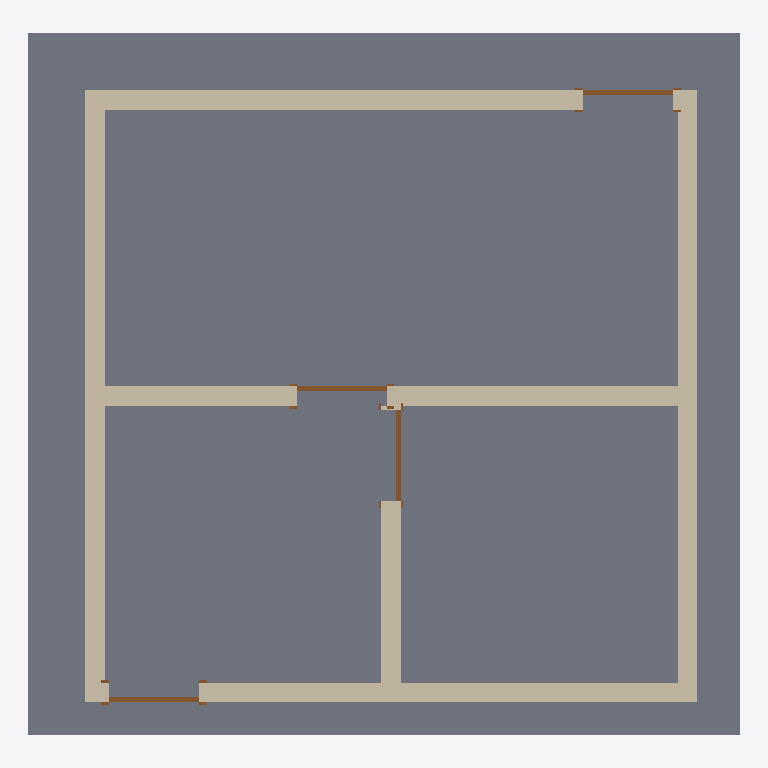
Plan cut of the same IFC building model at storey 'Ground Level' (level 0.00 m, cut at 1.40 m), seen from above with north up, elements coloured by IFC class: 6 walls (beige), 4 doors (brown), 1 slab (grey). Cut surfaces are drawn darker.
Extent 7.2 m × 7.1 m × 6.2 m (x, y, z). Storeys (3): Ground Level at 0.00 m; Floor Level at 0.50 m; Slab Level at 4.00 m. Elements (19): 7 IfcWindow, 6 IfcWall, 4 IfcDoor, 1 IfcRoof, 1 IfcSlab.

HEADER;
FILE_DESCRIPTION(('ViewDefinition [CoordinationView, QuantityTakeOffAddOnView]','RevitIdentifiers [ContentGUID: 7ac3672f-21a2-4df8-a841-97b36b513050, VersionGUID: 5ac14129-edb5-4ea8-a9aa-a26dc3ad282c, NumberOfSaves: 426]','CoordinateReference [CoordinateBase: Shared Coordinates, ProjectSite: Internal]'),'2;1');
FILE_NAME('Untitled.ifc','2026-09-05T10:41:47+05:30',(''),(''),'IfcOpenShell 0.8.5','Bonsai 0.8.5','');
FILE_SCHEMA(('IFC4X3'));
ENDSEC;
DATA;
#18=IFCPROJECT('1wmsSl8Q9D_AX1bxEKhi_W',#6,'Project  Number',$,$,'Project Name','Project  Status',(#13),#1257);
#36=IFCSITE('1wmsSl8Q9D_AX1bxEKhi_Y',#6,'Default',$,$,#35,$,$,.ELEMENT.,(42,21,31,181945),(-71,-3,-24,-263305),0.0,$,$);
#22=IFCBUILDING('1wmsSl8Q9D_AX1bxEKhi_X',#6,'',$,$,#21,$,'',.ELEMENT.,$,$,#19);
#25=IFCBUILDINGSTOREY('1vK3KfqgSHqv5Y0026FnIY',#6,'Ground Level',$,$,#24,$,'Ground Level',.ELEMENT.,0.0);
#29=IFCBUILDINGSTOREY('2DjbV_x2j23BsxEmD5wnk2',#1276,'Floor Level',$,$,#28,$,'Floor Level',.ELEMENT.,49.99999999999916);
#33=IFCBUILDINGSTOREY('14lOI8vZuHqv6B0026Fnc4',#6,'Slab Level',$,$,#32,$,'Slab Level',.ELEMENT.,400.0000000000867);
#946=IFCSLAB('37G9D5lmP5Hx5TcL3SNO3N',#6,'Floor:Generic Floor - 400mm:217761',$,$,#936,#945,'217761',.FLOOR.);
#64=IFCWALL('2DjbV_x2j23BsxEmD5wnIA',#6,'Basic Wall:Wall 20 thick:215540',$,$,#47,#52,'215540',.NOTDEFINED.);
#236=IFCWALL('2DjbV_x2j23BsxEmD5wnV4',#1275,'Basic Wall:Wall 20 thick:215738',$,$,#224,#228,'215738',$);
#272=IFCWALL('2DjbV_x2j23BsxEmD5wnPo',#6,'Basic Wall:Wall 20 thick:215820',$,$,#260,#264,'215820',.NOTDEFINED.);
#200=IFCWALL('2DjbV_x2j23BsxEmD5wnSH',#6,'Basic Wall:Wall 20 thick:215663',$,$,#188,#192,'215663',.NOTDEFINED.);
#126=IFCWALL('2DjbV_x2j23BsxEmD5wnTL',#6,'Basic Wall:Wall 20 thick:215595',$,$,#113,#117,'215595',.NOTDEFINED.);
#163=IFCWALL('2DjbV_x2j23BsxEmD5wnSo',#6,'Basic Wall:Wall 20 thick:215628',$,$,#151,#155,'215628',.NOTDEFINED.);
#369=IFCDOOR('2DjbV_x2j23BsxEmD5wn1P',#6,'M_Single-Flush:0915 x 2134mm:216359',$,$,#1096,#365,'216359',213.39999999999998,91.49999999999999,.DOOR.,$,$);
#396=IFCDOOR('2DjbV_x2j23BsxEmD5wn2Y',#6,'M_Single-Flush:0915 x 2134mm:216540',$,$,#1196,#392,'216540',213.39999999999998,91.49999999999999,.DOOR.,$,$);
#448=IFCDOOR('2DjbV_x2j23BsxEmD5wnDO',#6,'M_Single-Flush:0915 x 2134mm:216614',$,$,#1256,#444,'216614',213.39999999999998,91.49999999999999,.DOOR.,$,$);
#422=IFCDOOR('2DjbV_x2j23BsxEmD5wnDl',#6,'M_Single-Flush:0915 x 2134mm:216593',$,$,#1176,#418,'216593',213.39999999999998,91.5,.DOOR.,$,$);
ENDSEC;
